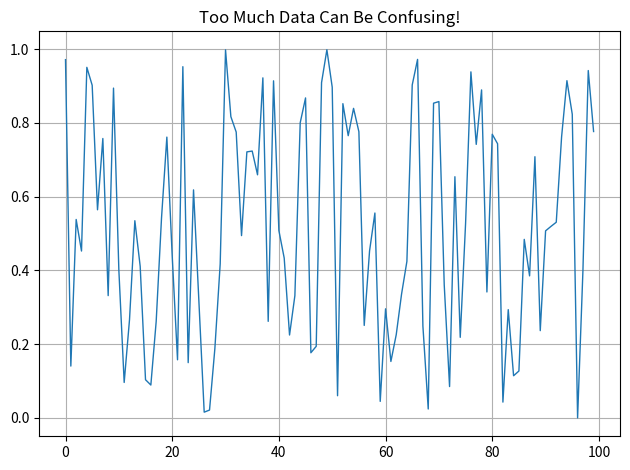

Reproduce this figure in Python.
import matplotlib.pyplot as plt

import numpy as np

plt.plot(np.random.rand(100), linewidth=1)

plt.title("Too Much Data Can Be Confusing!")
plt.grid(True)
plt.tight_layout()
plt.show()
